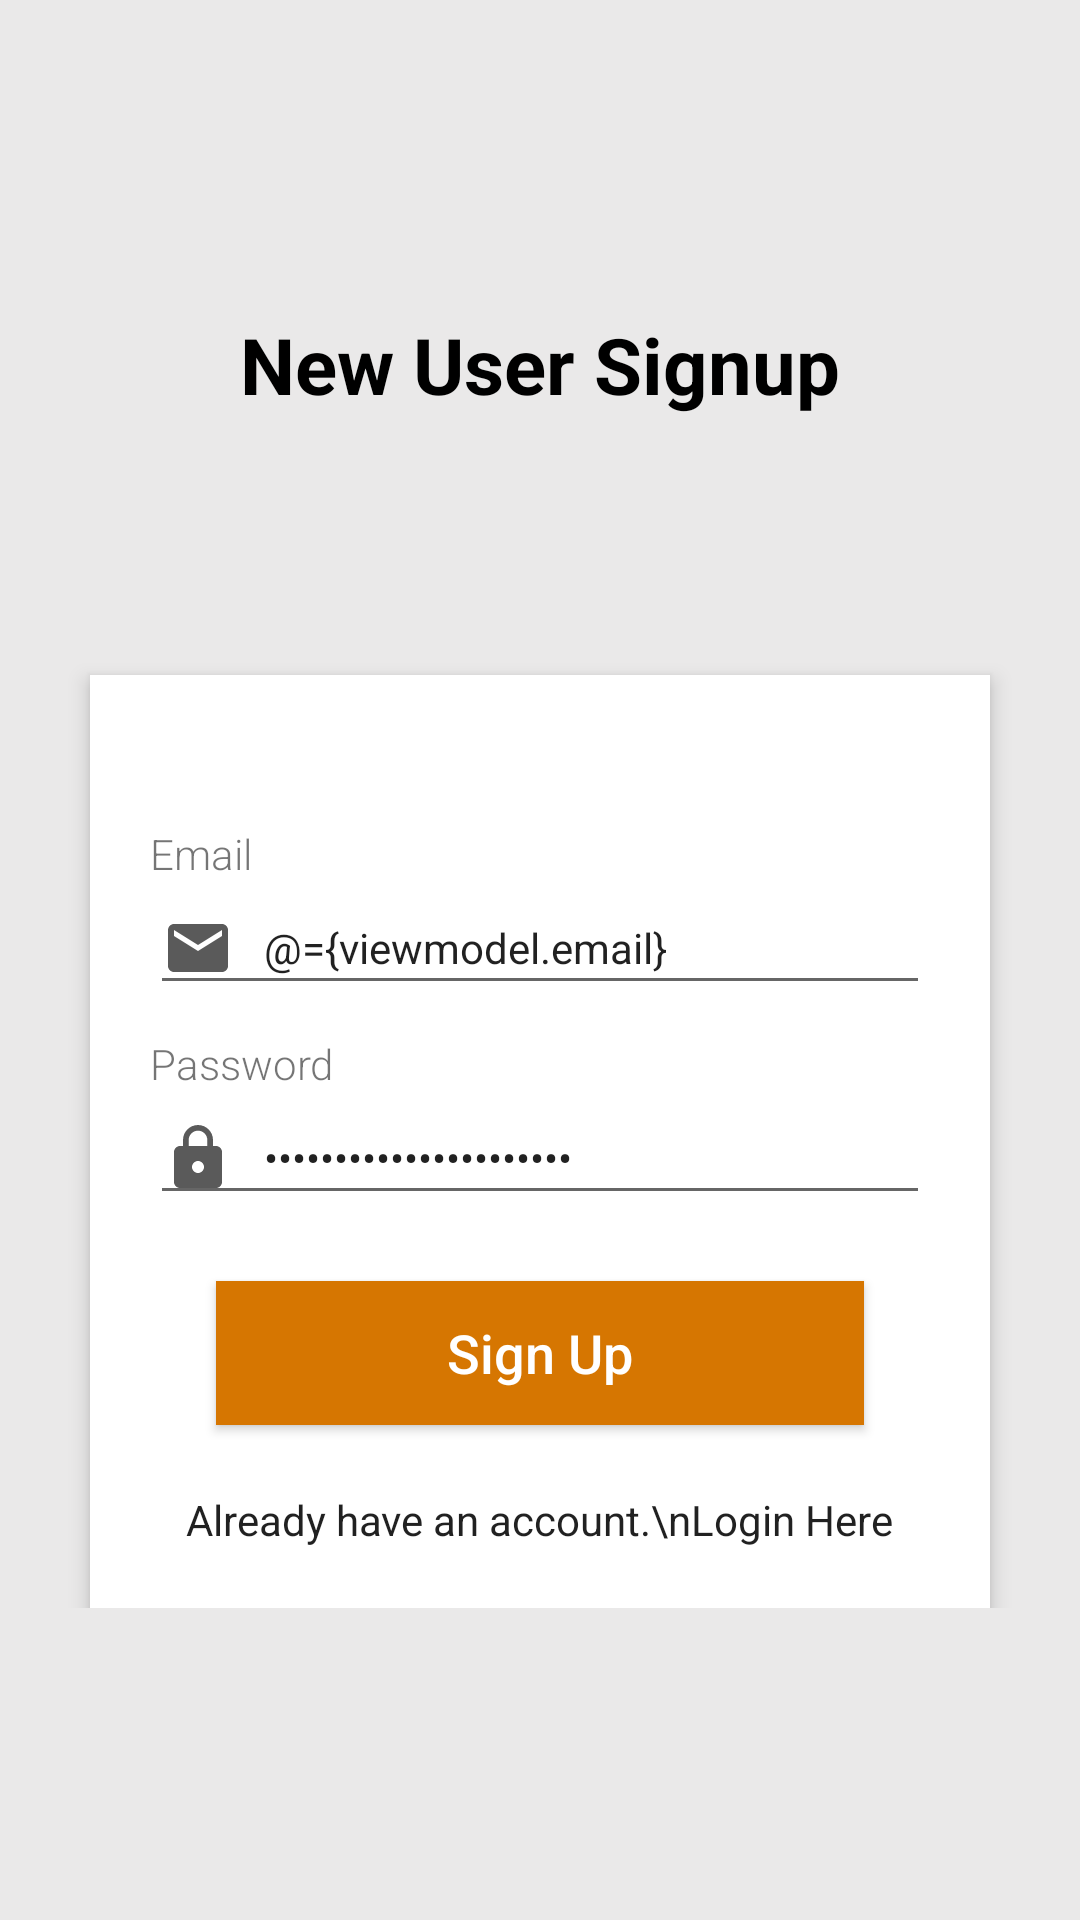

Reconstruct the res/layout file that produces this screen, plus the resources it refers to.
<!-- AndroidManifest.xml: application theme AppTheme -->
<!-- res/layout/activity_signup.xml -->
<?xml version="1.0" encoding="utf-8"?>
<layout
        xmlns:android="http://schemas.android.com/apk/res/android"
        xmlns:tools="http://schemas.android.com/tools"
>

    <data>
        <variable name="viewmodel"
                  type="com.smartprotech.gwallet.ui.auth.AuthViewModel"/>
    </data>

    <RelativeLayout android:layout_width="match_parent"
                    android:layout_height="match_parent"
            android:background="@color/lightgrey"
                    android:orientation="vertical"
                    tools:context=".ui.auth.SignupActivity"
                    android:scrollbarAlwaysDrawVerticalTrack="true">

        <RelativeLayout
                android:id="@+id/signupLayout"
                android:layout_centerInParent="true"
                android:layout_width="match_parent"
                android:layout_height="wrap_content">

            <TextView
                    android:id="@+id/login_title"
                    android:layout_width="fill_parent"
                    android:layout_height="wrap_content"
                    android:layout_marginBottom="16dp"
                    android:gravity="center_horizontal"
                    android:text="New User Signup"
                    android:textColor="@color/black"
                    android:textSize="26sp"
                    android:textStyle="bold"/>

            <RelativeLayout
                    android:layout_width="fill_parent"
                    android:layout_height="wrap_content"
                    android:layout_below="@+id/login_title"
                    android:layout_marginLeft="30dp"
                    android:layout_marginRight="30dp"
                    android:layout_marginTop="70dp"
                    android:background="#fff"
                    android:elevation="4dp"
                    android:orientation="vertical"
                    android:padding="20dp">

                <LinearLayout
                        android:layout_width="fill_parent"
                        android:layout_height="wrap_content"
                        android:orientation="vertical"
                        android:paddingTop="30dp">


                    <TextView
                            android:labelFor="@id/text_email"
                            android:text="Email"
                            android:fontFamily="sans-serif-light"
                            android:layout_width="wrap_content"
                            android:layout_height="wrap_content"/>

                    <EditText
                            android:id="@+id/text_email"
                            android:layout_width="fill_parent"
                            android:layout_height="wrap_content"
                            android:drawableLeft="@drawable/ic_email"
                            android:drawablePadding="10dp"
                            android:singleLine="true"
                            android:textSize="14sp"

                            android:text="@={viewmodel.email}"
                            android:layout_marginBottom="10dp"
                            android:hint="Enter your email"
                            android:inputType="textEmailAddress"/>

                    <TextView
                            android:labelFor="@id/edit_text_password"
                            android:text="Password"
                            android:fontFamily="sans-serif-light"
                            android:layout_width="wrap_content"
                            android:layout_height="wrap_content"/>

                    <EditText
                            android:drawablePadding="10dp"
                            android:layout_width="fill_parent"
                            android:layout_height="wrap_content"
                            android:singleLine="true"
                            android:text="@={viewmodel.password}"
                            android:id="@+id/edit_text_password"
                            android:drawableLeft="@drawable/ic_lock"
                            android:hint="Password"
                            android:textSize="14sp"
                            android:inputType="textPassword"/>



                    <Button
                            android:id="@+id/button_sign_up"
                            android:layout_width="fill_parent"
                            android:layout_height="wrap_content"
                            android:layout_margin="22dp"
                            android:onClick="@{() -> viewmodel.signup()}"
                            android:background="#d67601"
                            android:text="Sign Up"
                            android:textAllCaps="false"
                            android:textColor="#fff"
                            android:textSize="18sp"/>

                    <TextView
                            android:id="@+id/text_view_register"
                            android:layout_gravity="center_horizontal"
                            android:textAppearance="@style/TextAppearance.AppCompat.Body1"
                            android:textAlignment="center"
                            android:onClick="@{(v) -> viewmodel.goToLogin(v)}"
                            android:text="Already have an account.\nLogin Here"
                            android:layout_width="wrap_content"
                            android:layout_height="wrap_content"/>
                </LinearLayout>

            </RelativeLayout>

            <ImageButton
                    android:id="@+id/user_profile_photo"
                    android:layout_width="100dp"
                    android:layout_height="100dp"
                    android:layout_below="@+id/login_title"
                    android:layout_centerHorizontal="true"
                    android:layout_marginTop="16dp"
                    android:background="@drawable/user_profile_image_background"
                    android:elevation="4dp"
                    android:src="@drawable/ic_boy"/>

        </RelativeLayout>

        <ProgressBar
                android:id="@+id/progressbar"
                android:visibility="gone"
                android:layout_centerInParent="true"
                android:layout_width="wrap_content"
                android:layout_height="wrap_content"/>

    </RelativeLayout>

</layout>
<!-- resources referenced by this layout -->
<resources>
  <color name="black">#000000</color>
  <color name="lightgrey">#EAE9E9</color>
  <!-- drawable ic_email (drawable) -->
  <vector android:height="24dp" android:tint="#5A5A5A"
          android:viewportHeight="24.0" android:viewportWidth="24.0"
          android:width="24dp" xmlns:android="http://schemas.android.com/apk/res/android">
      <path android:fillColor="#FF000000"
              android:pathData="M20,4L4,4c-1.1,0 -1.99,0.9 -1.99,2L2,18c0,1.1 0.9,2 2,2h16c1.1,0 2,-0.9 2,-2L22,6c0,-1.1 -0.9,-2 -2,-2zM20,8l-8,5 -8,-5L4,6l8,5 8,-5v2z"/>
  </vector>
  <!-- drawable ic_lock (drawable) -->
  <vector android:height="24dp" android:tint="#5A5A5A"
          android:viewportHeight="24.0" android:viewportWidth="24.0"
          android:width="24dp" xmlns:android="http://schemas.android.com/apk/res/android">
      <path android:fillColor="#FF000000" android:pathData="M18,8h-1L17,6c0,-2.76 -2.24,-5 -5,-5S7,3.24 7,6v2L6,8c-1.1,0 -2,0.9 -2,2v10c0,1.1 0.9,2 2,2h12c1.1,0 2,-0.9 2,-2L20,10c0,-1.1 -0.9,-2 -2,-2zM12,17c-1.1,0 -2,-0.9 -2,-2s0.9,-2 2,-2 2,0.9 2,2 -0.9,2 -2,2zM15.1,8L8.9,8L8.9,6c0,-1.71 1.39,-3.1 3.1,-3.1 1.71,0 3.1,1.39 3.1,3.1v2z"/>
  </vector>
  <style name="AppTheme" parent="Theme.AppCompat.Light.NoActionBar">
          
          <item name="colorPrimary">@color/colorPrimary</item>
          <item name="colorPrimaryDark">@color/colorPrimaryDark</item>
          <item name="colorAccent">@color/colorAccent</item>
      </style>
  <color name="colorPrimary">#0E30F1</color>
  <color name="colorPrimaryDark">#0019A6</color>
  <color name="colorAccent">#D81B60</color>
</resources>
